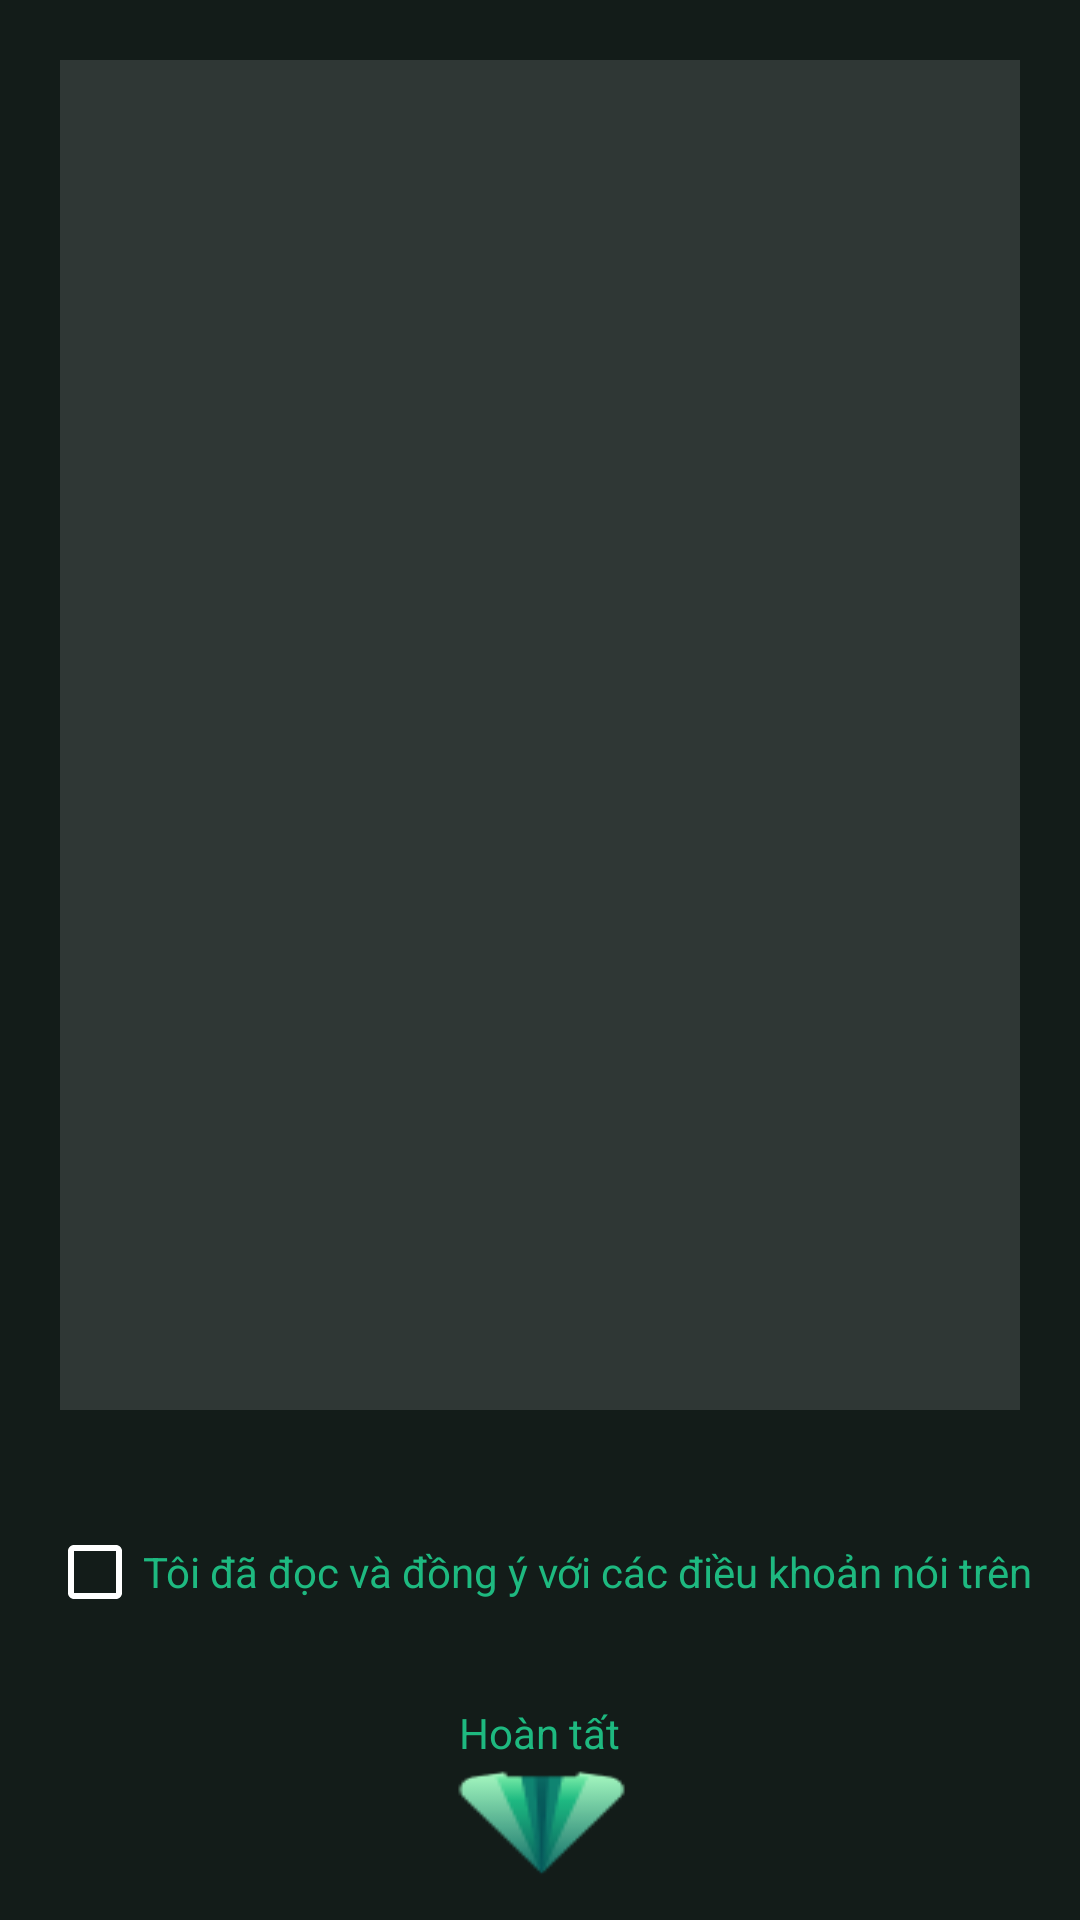

The Android layout XML behind this screen, and the referenced resources:
<!-- AndroidManifest.xml: application theme Theme.MyApp -->
<!-- res/layout/create_event_terms.xml -->
<?xml version="1.0" encoding="utf-8"?>
<LinearLayout xmlns:android="http://schemas.android.com/apk/res/android"
    xmlns:app="http://schemas.android.com/apk/res-auto"
    android:layout_width="match_parent"
    android:layout_height="match_parent"
    android:layout_marginTop="10dp"
    android:orientation="vertical"
    app:layout_behavior="@string/appbar_scrolling_view_behavior">


    <TextView
        android:layout_width="match_parent"
        android:layout_height="450dp"
        android:layout_margin="20dp"
        android:layout_gravity="center_horizontal"
        android:background="@color/colorBackgroundElevated"/>

    <CheckBox
        android:id="@+id/checkBoxTerms"
        android:layout_width="wrap_content"
        android:layout_height="wrap_content"
        android:layout_margin="10dp"
        android:layout_gravity="center_horizontal"
        android:text="Tôi đã đọc và đồng ý với các điều khoản nói trên"
        android:textColor="@color/colorPrimary"/>

    <TextView
        android:layout_width="wrap_content"
        android:layout_height="wrap_content"
        android:layout_gravity="center_horizontal"
        android:layout_marginTop="10dp"
        android:text="@string/complete"
        android:textColor="@color/colorPrimary"
        app:layout_constraintBottom_toTopOf="@+id/btnNext"
        app:layout_constraintLeft_toLeftOf="parent"
        app:layout_constraintRight_toRightOf="parent" />

    <ImageButton
        android:id="@+id/btnNext"
        android:layout_width="wrap_content"
        android:layout_height="wrap_content"
        android:layout_gravity="center_horizontal"
        android:layout_marginBottom="10dp"
        android:background="@drawable/logo_x1"
        app:layout_constraintBottom_toBottomOf="parent"
        app:layout_constraintLeft_toLeftOf="parent"
        app:layout_constraintRight_toRightOf="parent" />

</LinearLayout>
<!-- resources referenced by this layout -->
<resources>
  <color name="colorBackgroundElevated">#2F3735</color>
  <color name="colorPrimary">#1EB980</color>
  <!-- drawable logo_x1: png bitmap (drawable, 2627 bytes) -->
  <string name="complete">Hoàn tất</string>
  <style name="Theme.MyApp" parent="Theme.MaterialComponents.DayNight.NoActionBar">
          
          <item name="colorPrimary">@color/colorPrimary</item>
          <item name="colorPrimaryVariant">@color/colorPrimaryDark</item>
          <item name="colorPrimaryDark">@color/colorPrimaryDark</item>
          <item name="colorAccent">@color/colorAccent</item>
          <item name="colorSurface">@color/white</item>
          <item name="colorOnSurface">@color/colorSecondary</item>
          <item name="colorSecondary">@color/colorSecondary</item>
          <item name="android:colorBackground">@color/colorBackground</item>
          <item name="colorOnBackground">@color/white</item>
  
          <item name="android:editTextColor">@color/colorPrimary</item>
          <item name="android:textColorPrimary">@color/white</item>
          <item name="android:textColorSecondary">@color/white</item>
          <item name="android:textColorTertiary">@color/white</item>
          <item name="android:textColorPrimaryInverse">@color/white</item>
          <item name="android:textColorSecondaryInverse">@color/white</item>
          <item name="android:textColorTertiaryInverse">@color/white</item>
      </style>
  <color name="colorPrimaryDark">#055659</color>
  <color name="colorAccent">#D2FBDB</color>
  <color name="white">#ffffff</color>
  <color name="colorSecondary">#045D56</color>
  <color name="colorBackground">#131C19</color>
</resources>
